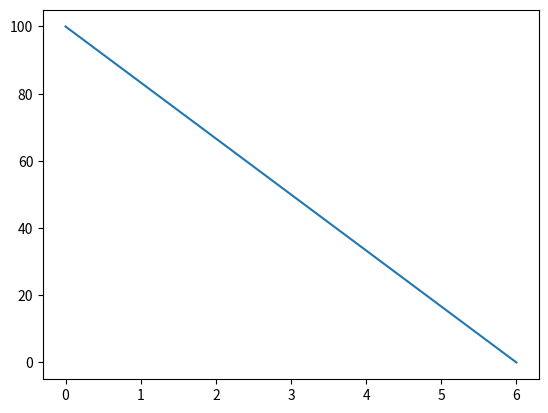

The matplotlib source for this figure:
import matplotlib.pyplot as plt
import numpy as np

xpoints = np.array([0, 6])
ypoints = np.array([100, 0])

plt.plot(xpoints,ypoints)
plt.show()